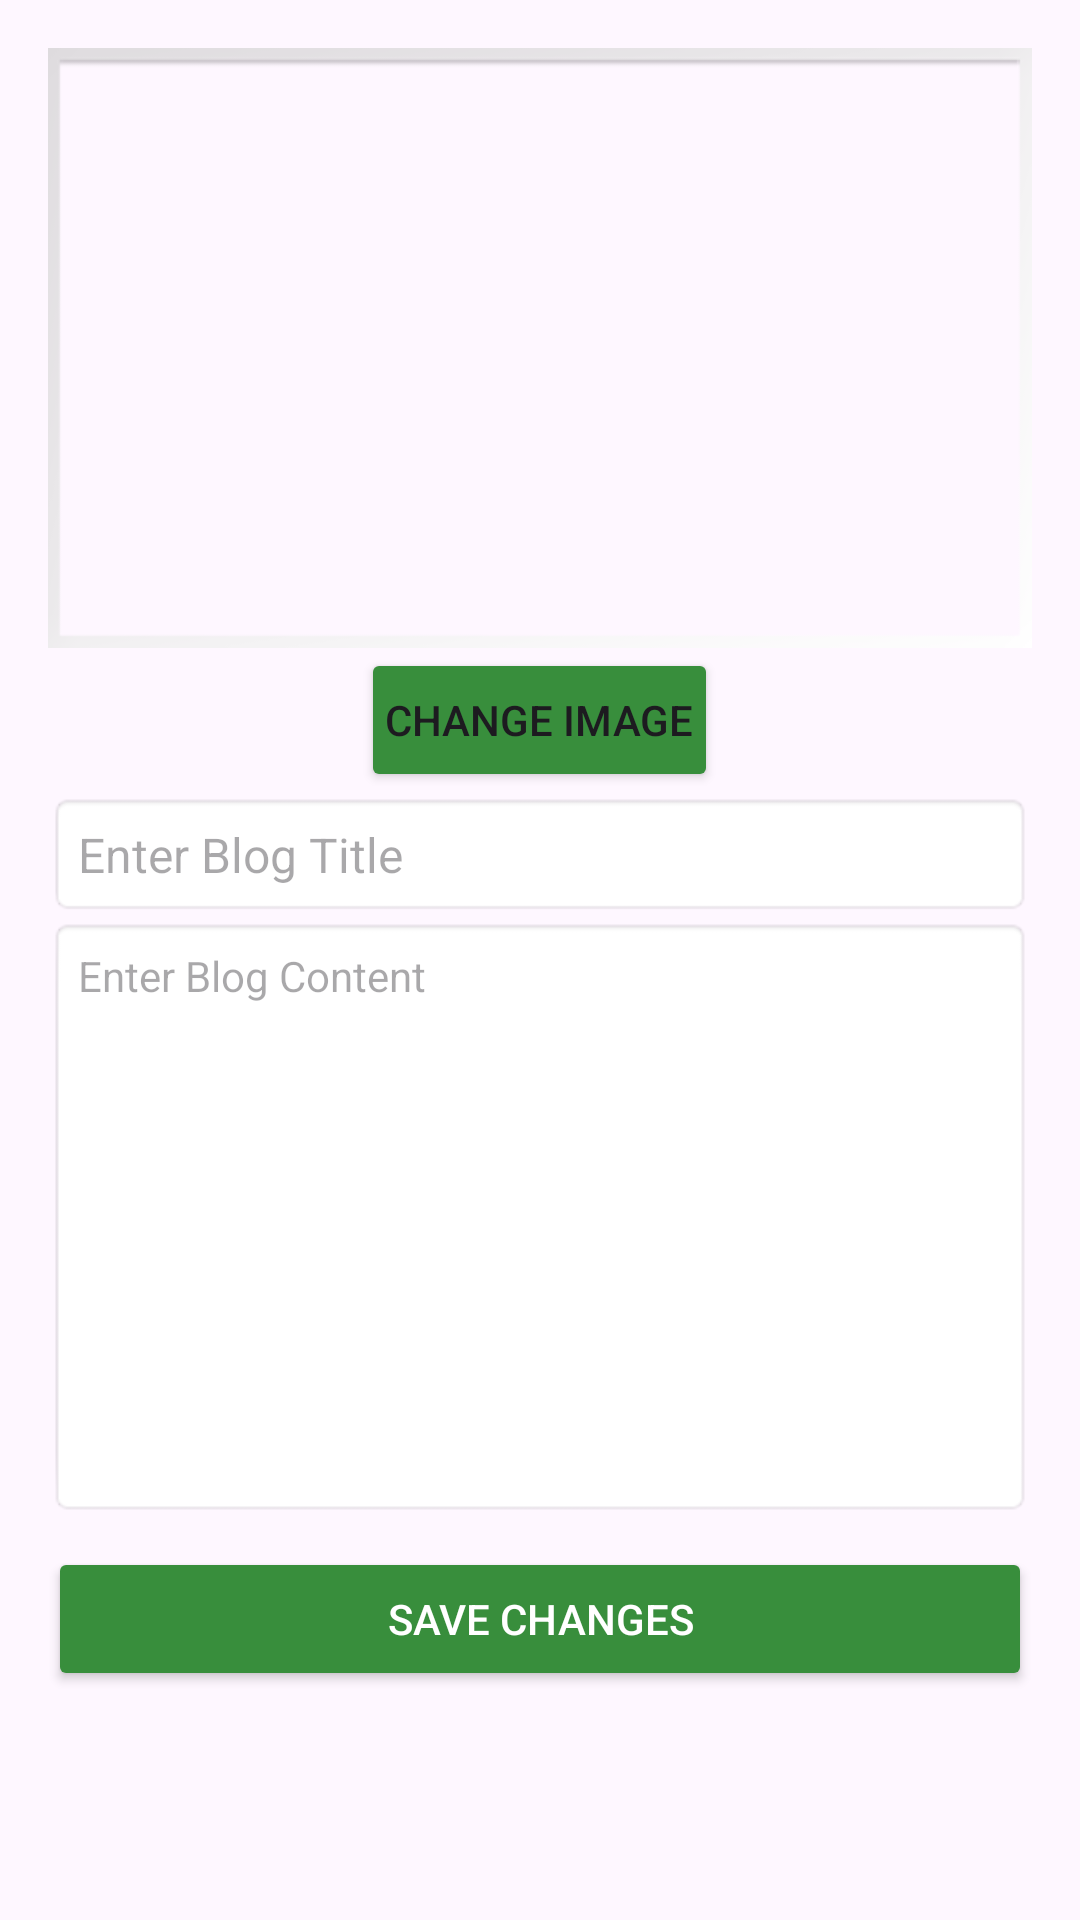

Reconstruct the res/layout file that produces this screen, plus the resources it refers to.
<!-- AndroidManifest.xml: application theme Theme.SustainCity -->
<!-- res/layout/activity_edit_blog.xml -->
<?xml version="1.0" encoding="utf-8"?>
<ScrollView xmlns:android="http://schemas.android.com/apk/res/android"
    android:layout_width="match_parent"
    android:layout_height="match_parent"
    android:id="@+id/main"
    android:padding="16dp">

    <LinearLayout
        android:layout_width="match_parent"
        android:layout_height="wrap_content"
        android:orientation="vertical">

        
        <ImageView
            android:id="@+id/ivBlogImagePreview"
            android:layout_width="match_parent"
            android:layout_height="200dp"
            android:scaleType="centerCrop"
            android:background="@android:drawable/gallery_thumb" />

        
        <Button
            android:id="@+id/btnChangeImage"
            android:layout_width="wrap_content"
            android:layout_height="wrap_content"
            android:text="Change Image"
            android:layout_gravity="center_horizontal"
            android:backgroundTint="@color/green"
            android:padding="8dp"
            />

        
        <EditText
            android:id="@+id/etBlogTitle"
            android:layout_width="match_parent"
            android:layout_height="wrap_content"
            android:hint="Enter Blog Title"
            android:textSize="16sp"
            android:padding="10dp"
            android:background="@android:drawable/editbox_background" />

        
        <EditText
            android:id="@+id/etBlogContent"
            android:layout_width="match_parent"
            android:layout_height="200dp"
            android:hint="Enter Blog Content"
            android:textSize="14sp"
            android:padding="10dp"
            android:background="@android:drawable/editbox_background"
            android:gravity="top"
            android:inputType="textMultiLine" />

        
        <Button
            android:id="@+id/btnSaveChanges"
            android:layout_width="match_parent"
            android:layout_height="wrap_content"
            android:text="Save Changes"
            android:backgroundTint="@color/green"
            android:textColor="@android:color/white"
            android:layout_marginTop="10dp"
            android:padding="12dp" />
    </LinearLayout>

</ScrollView>
<!-- resources referenced by this layout -->
<resources>
  <color name="green">#388E3C</color>
  <style name="Theme.SustainCity" parent="Base.Theme.SustainCity" />
  <style name="Base.Theme.SustainCity" parent="Theme.Material3.DayNight.NoActionBar">
          
          
      </style>
</resources>
